Run: headless pygame with SDL's dummy video driver; simulated clock (each Clock.tick advances the game by its frame time, no real sleeping); random seed 0; keys injected as events and as key.get_pressed() state; no mouse input; restart key R tapped at the start of phases 3 and 4.
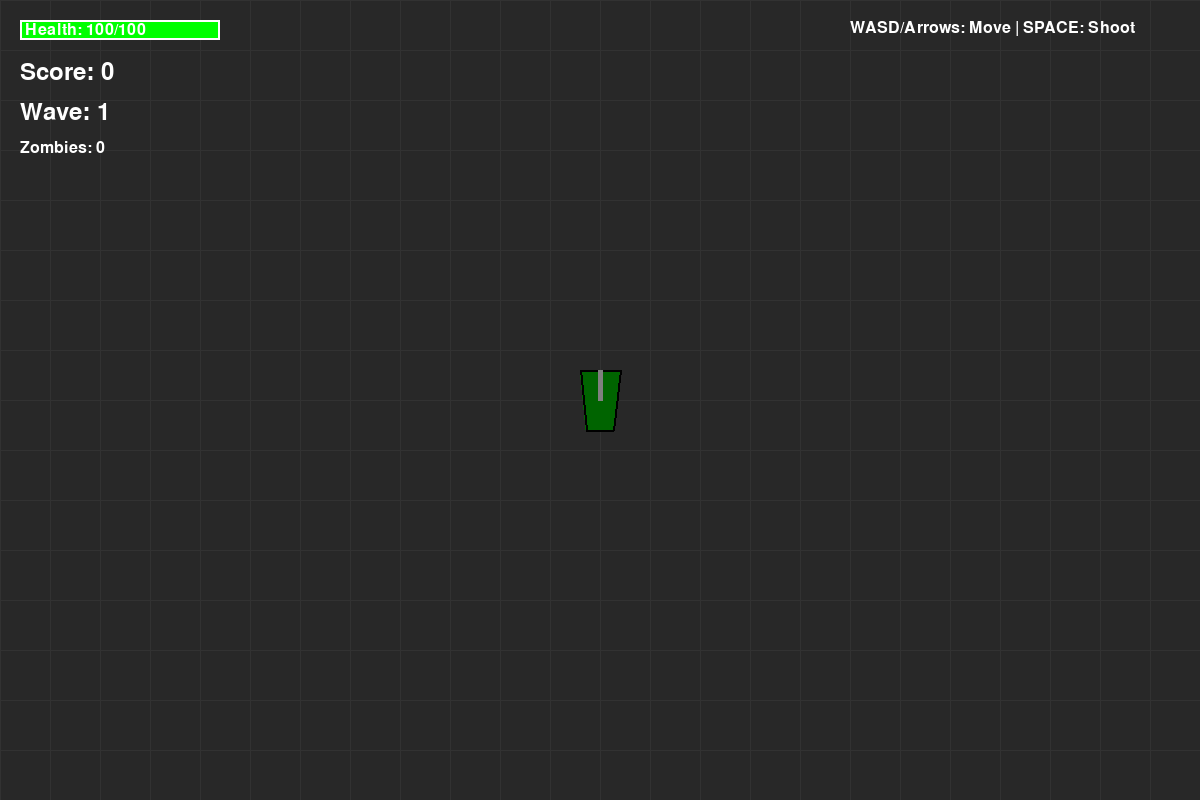
Frame 1 of 4 · flips 1–60 · no input
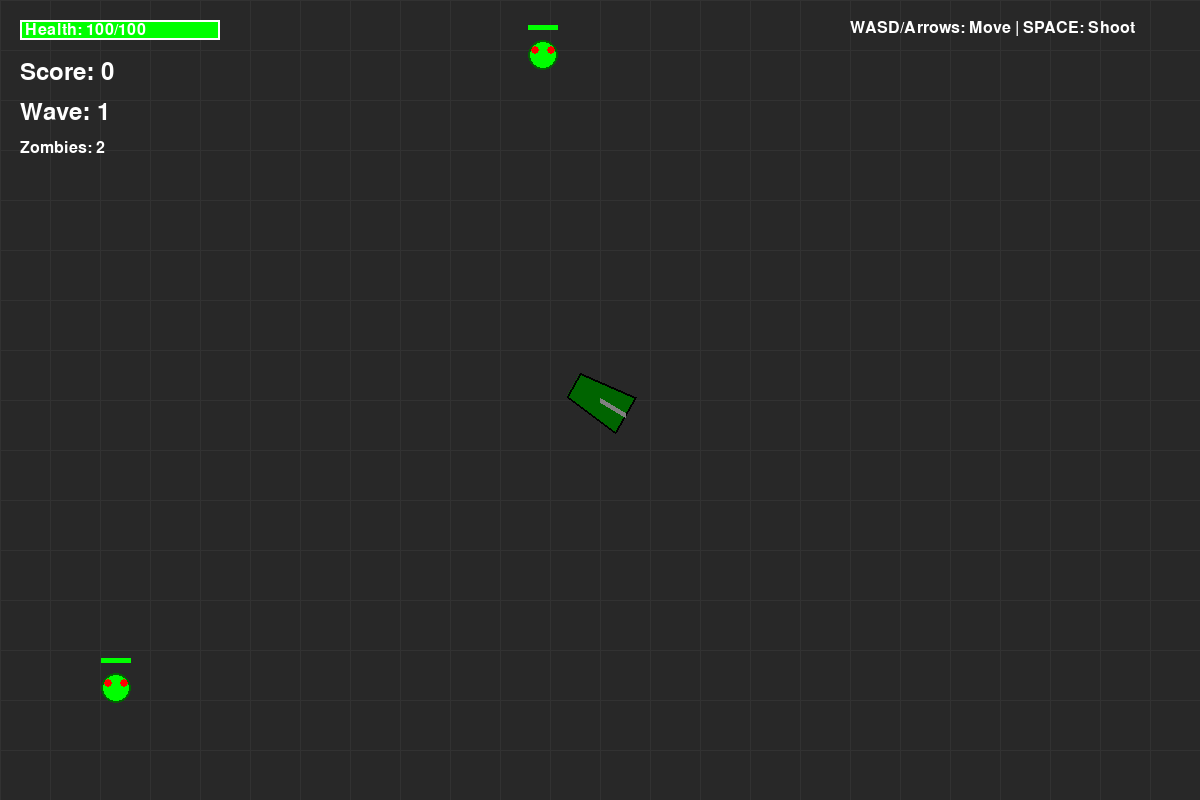
Frame 2 of 4 · flips 61–180 · tapped SPACE, RETURN · held RIGHT (→), D
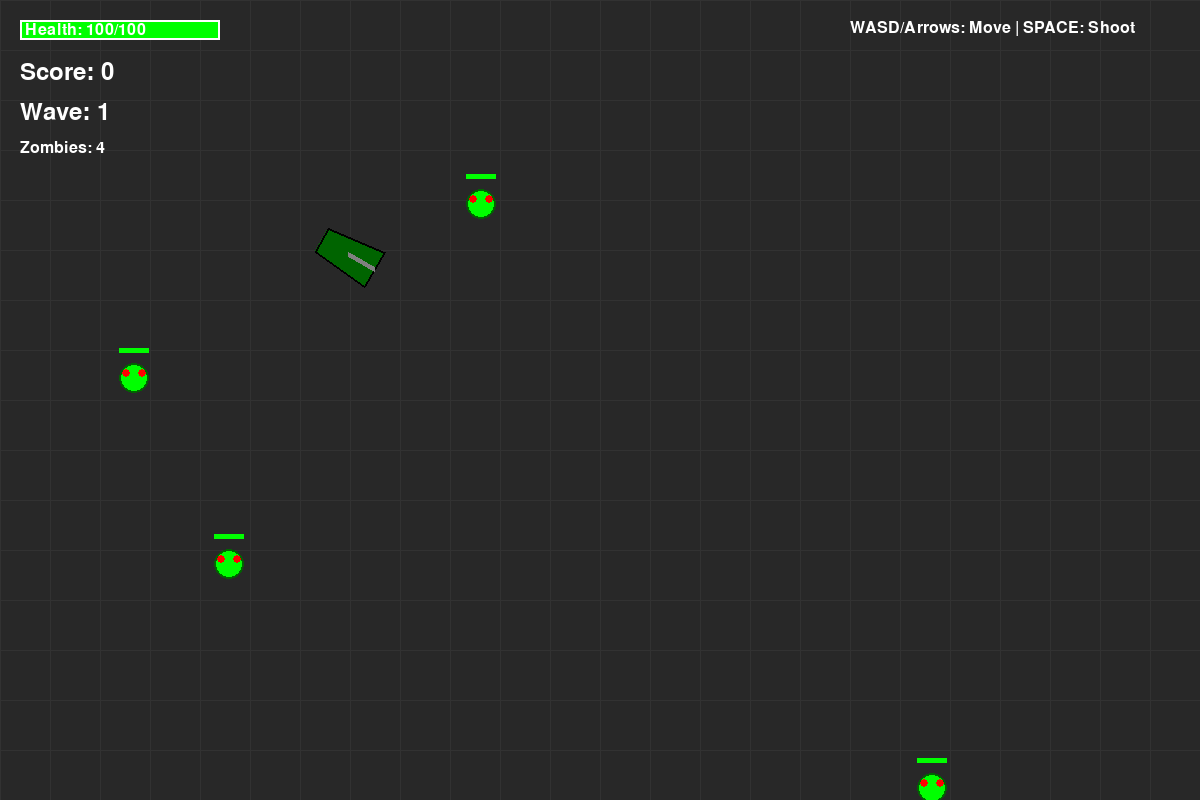
Frame 3 of 4 · flips 181–300 · tapped R · held DOWN (↓), S
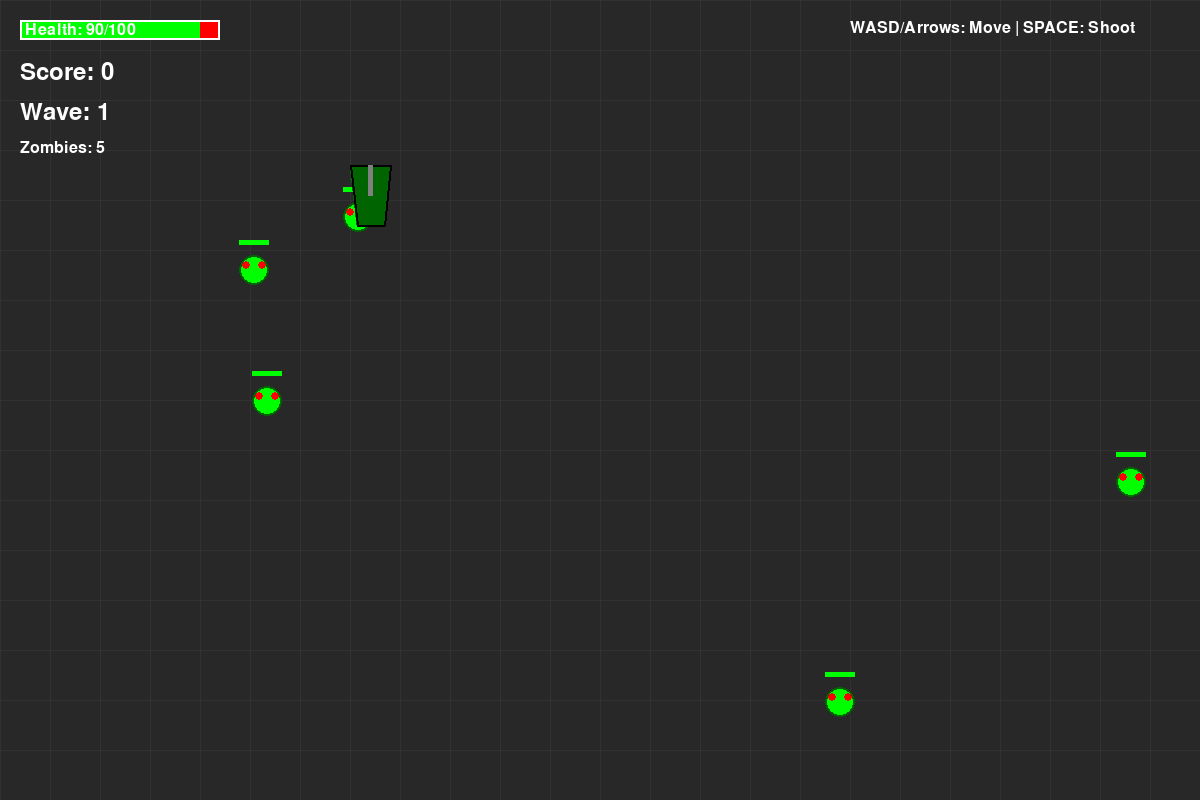
Frame 4 of 4 · flips 301–420 · tapped R · held LEFT (←), A, UP (↑), W

The pygame program that drew these frames:

import pygame
import random
import math
import sys

# Initialize Pygame
pygame.init()

# Constants
SCREEN_WIDTH = 1200
SCREEN_HEIGHT = 800
FPS = 60

# Colors
WHITE = (255, 255, 255)
BLACK = (0, 0, 0)
RED = (255, 0, 0)
GREEN = (0, 255, 0)
BLUE = (0, 100, 255)
DARK_GREEN = (0, 100, 0)
GRAY = (128, 128, 128)
YELLOW = (255, 255, 0)
ORANGE = (255, 165, 0)
DARK_RED = (139, 0, 0)

class Player:
    def __init__(self, x, y):
        self.x = x
        self.y = y
        self.width = 40
        self.height = 60
        self.angle = 0
        self.speed = 0
        self.max_speed = 5
        self.acceleration = 0.3
        self.rotation_speed = 4
        self.health = 100
        self.max_health = 100
        self.score = 0
        
    def update(self, keys):
        # Rotation
        if keys[pygame.K_LEFT] or keys[pygame.K_a]:
            self.angle -= self.rotation_speed
        if keys[pygame.K_RIGHT] or keys[pygame.K_d]:
            self.angle += self.rotation_speed
            
        # Acceleration
        if keys[pygame.K_UP] or keys[pygame.K_w]:
            self.speed = min(self.speed + self.acceleration, self.max_speed)
        elif keys[pygame.K_DOWN] or keys[pygame.K_s]:
            self.speed = max(self.speed - self.acceleration, -self.max_speed / 2)
        else:
            # Friction
            if self.speed > 0:
                self.speed = max(0, self.speed - 0.1)
            elif self.speed < 0:
                self.speed = min(0, self.speed + 0.1)
        
        # Move in direction of angle
        rad = math.radians(self.angle)
        self.x += self.speed * math.sin(rad)
        self.y -= self.speed * math.cos(rad)
        
        # Keep player on screen
        self.x = max(self.width/2, min(SCREEN_WIDTH - self.width/2, self.x))
        self.y = max(self.height/2, min(SCREEN_HEIGHT - self.height/2, self.y))
    
    def draw(self, screen):
        # Create jeep shape
        points = [
            (-self.width/2, -self.height/2),
            (self.width/2, -self.height/2),
            (self.width/3, self.height/2),
            (-self.width/3, self.height/2)
        ]
        
        # Rotate points
        rotated_points = []
        rad = math.radians(self.angle)
        for px, py in points:
            rx = px * math.cos(rad) - py * math.sin(rad)
            ry = px * math.sin(rad) + py * math.cos(rad)
            rotated_points.append((self.x + rx, self.y + ry))
        
        # Draw jeep body
        pygame.draw.polygon(screen, DARK_GREEN, rotated_points)
        pygame.draw.polygon(screen, BLACK, rotated_points, 2)
        
        # Draw gun turret
        gun_length = 30
        gun_x = self.x + gun_length * math.sin(rad)
        gun_y = self.y - gun_length * math.cos(rad)
        pygame.draw.line(screen, GRAY, (self.x, self.y), (gun_x, gun_y), 5)
        
    def take_damage(self, amount):
        self.health -= amount
        return self.health <= 0

class Zombie:
    def __init__(self, x, y):
        self.x = x
        self.y = y
        self.width = 30
        self.height = 30
        self.speed = random.uniform(0.8, 1.5)
        self.health = 50
        self.max_health = 50
        self.damage = 10
        self.attack_cooldown = 0
        
    def update(self, player):
        # Move towards player
        dx = player.x - self.x
        dy = player.y - self.y
        dist = math.sqrt(dx**2 + dy**2)
        
        if dist > 0:
            self.x += (dx / dist) * self.speed
            self.y += (dy / dist) * self.speed
        
        # Attack player if close enough
        if dist < 40:
            if self.attack_cooldown <= 0:
                player.take_damage(self.damage)
                self.attack_cooldown = 60  # 1 second cooldown
        
        if self.attack_cooldown > 0:
            self.attack_cooldown -= 1
            
    def draw(self, screen):
        # Draw zombie body
        pygame.draw.circle(screen, GREEN, (int(self.x), int(self.y)), self.width//2)
        pygame.draw.circle(screen, DARK_GREEN, (int(self.x), int(self.y)), self.width//2, 2)
        
        # Draw eyes
        eye_offset = 8
        pygame.draw.circle(screen, RED, (int(self.x - eye_offset), int(self.y - 5)), 4)
        pygame.draw.circle(screen, RED, (int(self.x + eye_offset), int(self.y - 5)), 4)
        
        # Draw health bar
        bar_width = self.width
        bar_height = 5
        health_ratio = self.health / self.max_health
        pygame.draw.rect(screen, RED, (self.x - bar_width/2, self.y - self.height, bar_width, bar_height))
        pygame.draw.rect(screen, GREEN, (self.x - bar_width/2, self.y - self.height, bar_width * health_ratio, bar_height))
    
    def take_damage(self, amount):
        self.health -= amount
        return self.health <= 0

class Bullet:
    def __init__(self, x, y, angle):
        self.x = x
        self.y = y
        self.speed = 10
        self.angle = angle
        self.damage = 25
        self.radius = 4
        
    def update(self):
        rad = math.radians(self.angle)
        self.x += self.speed * math.sin(rad)
        self.y -= self.speed * math.cos(rad)
        
    def is_off_screen(self):
        return (self.x < 0 or self.x > SCREEN_WIDTH or 
                self.y < 0 or self.y > SCREEN_HEIGHT)
    
    def draw(self, screen):
        pygame.draw.circle(screen, YELLOW, (int(self.x), int(self.y)), self.radius)
        pygame.draw.circle(screen, ORANGE, (int(self.x), int(self.y)), self.radius - 1)

class PowerUp:
    def __init__(self, x, y, type):
        self.x = x
        self.y = y
        self.type = type  # 'health', 'speed', 'damage'
        self.radius = 15
        self.collected = False
        
    def draw(self, screen):
        if self.type == 'health':
            color = GREEN
        elif self.type == 'speed':
            color = BLUE
        else:
            color = RED
        
        pygame.draw.circle(screen, color, (int(self.x), int(self.y)), self.radius)
        pygame.draw.circle(screen, WHITE, (int(self.x), int(self.y)), self.radius - 3)
        
    def check_collision(self, player):
        dist = math.sqrt((player.x - self.x)**2 + (player.y - self.y)**2)
        return dist < self.radius + player.width/2

class Game:
    def __init__(self):
        self.screen = pygame.display.set_mode((SCREEN_WIDTH, SCREEN_HEIGHT))
        pygame.display.set_caption("Jackal Zombie Survival")
        self.clock = pygame.time.Clock()
        self.running = True
        self.game_over = False
        
        # Game objects
        self.player = Player(SCREEN_WIDTH // 2, SCREEN_HEIGHT // 2)
        self.zombies = []
        self.bullets = []
        self.powerups = []
        
        # Game state
        self.wave = 1
        self.zombies_per_wave = 5
        self.zombies_spawned = 0
        self.spawn_timer = 0
        self.shoot_cooldown = 0
        
        # Font
        self.font = pygame.font.Font(None, 36)
        self.small_font = pygame.font.Font(None, 24)
        
    def spawn_zombie(self):
        # Spawn zombie at random edge of screen
        side = random.randint(0, 3)
        if side == 0:  # Top
            x, y = random.randint(0, SCREEN_WIDTH), -30
        elif side == 1:  # Right
            x, y = SCREEN_WIDTH + 30, random.randint(0, SCREEN_HEIGHT)
        elif side == 2:  # Bottom
            x, y = random.randint(0, SCREEN_WIDTH), SCREEN_HEIGHT + 30
        else:  # Left
            x, y = -30, random.randint(0, SCREEN_HEIGHT)
        
        self.zombies.append(Zombie(x, y))
        
    def spawn_powerup(self):
        x = random.randint(50, SCREEN_WIDTH - 50)
        y = random.randint(50, SCREEN_HEIGHT - 50)
        type = random.choice(['health', 'speed', 'damage'])
        self.powerups.append(PowerUp(x, y, type))
    
    def handle_events(self):
        for event in pygame.event.get():
            if event.type == pygame.QUIT:
                self.running = False
            elif event.type == pygame.KEYDOWN:
                if event.key == pygame.K_SPACE and self.shoot_cooldown <= 0:
                    # Shoot bullet
                    bullet = Bullet(self.player.x, self.player.y, self.player.angle)
                    self.bullets.append(bullet)
                    self.shoot_cooldown = 15  # Cooldown between shots
                elif event.key == pygame.K_r and self.game_over:
                    # Restart game
                    self.__init__()
    
    def update(self):
        if self.game_over:
            return
        
        keys = pygame.key.get_pressed()
        
        # Update player
        self.player.update(keys)
        
        # Shooting cooldown
        if self.shoot_cooldown > 0:
            self.shoot_cooldown -= 1
        
        # Spawn zombies
        if self.zombies_spawned < self.zombies_per_wave:
            self.spawn_timer += 1
            if self.spawn_timer > 60:  # Spawn every second
                self.spawn_zombie()
                self.zombies_spawned += 1
                self.spawn_timer = 0
        elif len(self.zombies) == 0:
            # Next wave
            self.wave += 1
            self.zombies_per_wave += 3
            self.zombies_spawned = 0
            
            # Spawn a powerup
            if random.random() < 0.5:
                self.spawn_powerup()
        
        # Update zombies
        for zombie in self.zombies[:]:
            zombie.update(self.player)
        
        # Update bullets
        for bullet in self.bullets[:]:
            bullet.update()
            if bullet.is_off_screen():
                self.bullets.remove(bullet)
                continue
            
            # Check bullet collision with zombies
            for zombie in self.zombies[:]:
                dist = math.sqrt((bullet.x - zombie.x)**2 + (bullet.y - zombie.y)**2)
                if dist < zombie.width/2 + bullet.radius:
                    if zombie.take_damage(bullet.damage):
                        self.zombies.remove(zombie)
                        self.player.score += 10
                    if bullet in self.bullets:
                        self.bullets.remove(bullet)
                    break
        
        # Check powerup collection
        for powerup in self.powerups[:]:
            if powerup.check_collision(self.player):
                if powerup.type == 'health':
                    self.player.health = min(self.player.max_health, self.player.health + 30)
                elif powerup.type == 'speed':
                    self.player.max_speed += 0.5
                self.powerups.remove(powerup)
        
        # Check game over
        if self.player.health <= 0:
            self.game_over = True
    
    def draw(self):
        # Background
        self.screen.fill((40, 40, 40))
        
        # Draw grid pattern
        for x in range(0, SCREEN_WIDTH, 50):
            pygame.draw.line(self.screen, (50, 50, 50), (x, 0), (x, SCREEN_HEIGHT))
        for y in range(0, SCREEN_HEIGHT, 50):
            pygame.draw.line(self.screen, (50, 50, 50), (0, y), (SCREEN_WIDTH, y))
        
        # Draw game objects
        for powerup in self.powerups:
            powerup.draw(self.screen)
        
        for zombie in self.zombies:
            zombie.draw(self.screen)
        
        for bullet in self.bullets:
            bullet.draw(self.screen)
        
        self.player.draw(self.screen)
        
        # Draw HUD
        # Health bar
        bar_width = 200
        bar_height = 20
        health_ratio = max(0, self.player.health / self.player.max_health)
        pygame.draw.rect(self.screen, RED, (20, 20, bar_width, bar_height))
        pygame.draw.rect(self.screen, GREEN, (20, 20, bar_width * health_ratio, bar_height))
        pygame.draw.rect(self.screen, WHITE, (20, 20, bar_width, bar_height), 2)
        
        health_text = self.small_font.render(f"Health: {int(self.player.health)}/{self.player.max_health}", True, WHITE)
        self.screen.blit(health_text, (25, 22))
        
        # Score
        score_text = self.font.render(f"Score: {self.player.score}", True, WHITE)
        self.screen.blit(score_text, (20, 60))
        
        # Wave
        wave_text = self.font.render(f"Wave: {self.wave}", True, WHITE)
        self.screen.blit(wave_text, (20, 100))
        
        # Zombies remaining
        zombies_left = self.zombies_per_wave - self.zombies_spawned + len(self.zombies)
        zombie_text = self.small_font.render(f"Zombies: {len(self.zombies)}", True, WHITE)
        self.screen.blit(zombie_text, (20, 140))
        
        # Controls
        controls_text = self.small_font.render("WASD/Arrows: Move | SPACE: Shoot", True, WHITE)
        self.screen.blit(controls_text, (SCREEN_WIDTH - 350, 20))
        
        # Game over screen
        if self.game_over:
            overlay = pygame.Surface((SCREEN_WIDTH, SCREEN_HEIGHT))
            overlay.set_alpha(200)
            overlay.fill(BLACK)
            self.screen.blit(overlay, (0, 0))
            
            game_over_text = self.font.render("GAME OVER", True, RED)
            score_text = self.font.render(f"Final Score: {self.player.score}", True, WHITE)
            wave_text = self.font.render(f"Survived to Wave: {self.wave}", True, WHITE)
            restart_text = self.small_font.render("Press R to Restart", True, GREEN)
            
            self.screen.blit(game_over_text, (SCREEN_WIDTH//2 - game_over_text.get_width()//2, SCREEN_HEIGHT//2 - 80))
            self.screen.blit(score_text, (SCREEN_WIDTH//2 - score_text.get_width()//2, SCREEN_HEIGHT//2 - 20))
            self.screen.blit(wave_text, (SCREEN_WIDTH//2 - wave_text.get_width()//2, SCREEN_HEIGHT//2 + 20))
            self.screen.blit(restart_text, (SCREEN_WIDTH//2 - restart_text.get_width()//2, SCREEN_HEIGHT//2 + 80))
        
        pygame.display.flip()
    
    def run(self):
        while self.running:
            self.handle_events()
            self.update()
            self.draw()
            self.clock.tick(FPS)
        
        pygame.quit()
        sys.exit()

if __name__ == "__main__":
    game = Game()
    game.run()
